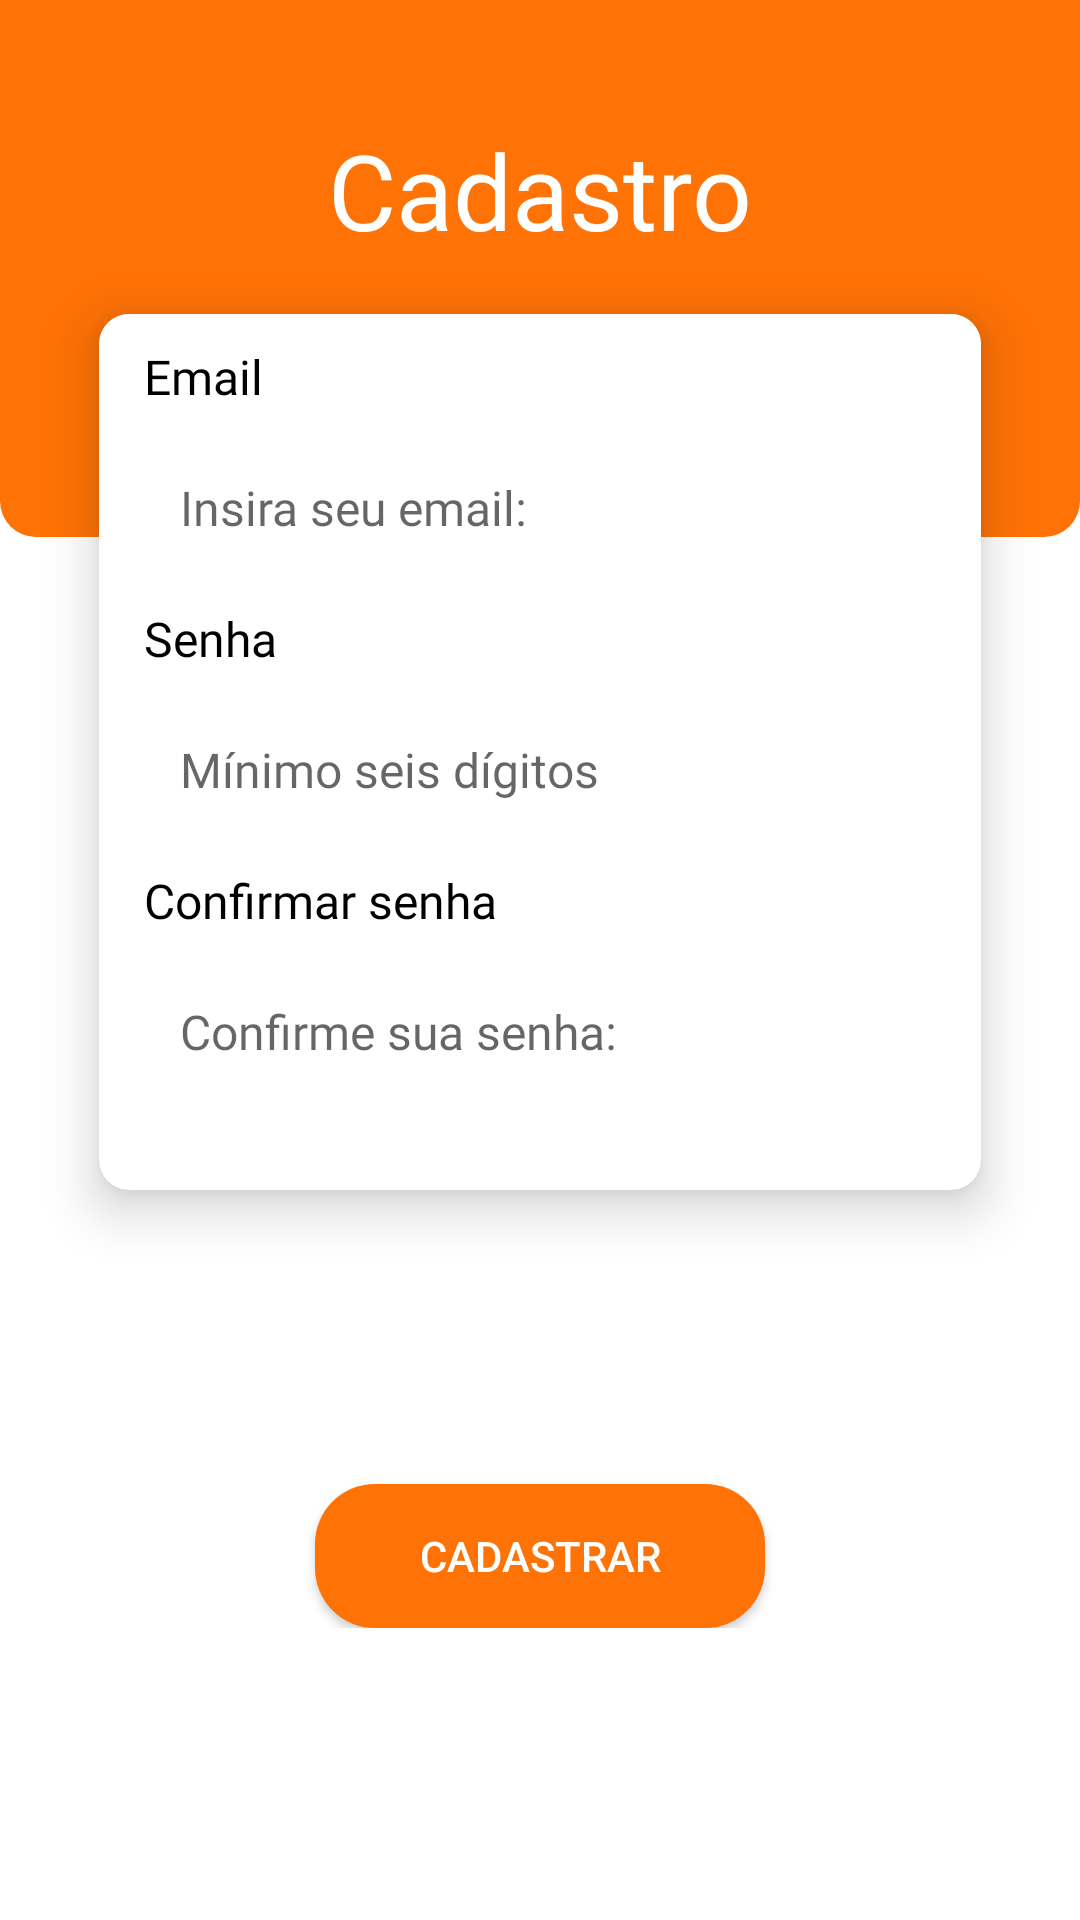

Reconstruct the res/layout file that produces this screen, plus the resources it refers to.
<!-- AndroidManifest.xml: application theme Theme.AppLealDesafio -->
<!-- res/layout/fragment_register_user.xml -->
<?xml version="1.0" encoding="utf-8"?>
<layout xmlns:android="http://schemas.android.com/apk/res/android"
    xmlns:app="http://schemas.android.com/apk/res-auto"
    xmlns:tools="http://schemas.android.com/tools">


    <ScrollView
        android:id="@+id/scrow_view"
        android:layout_width="match_parent"
        android:layout_height="match_parent">

        <androidx.constraintlayout.widget.ConstraintLayout
            android:layout_width="match_parent"
            android:layout_height="wrap_content"
            tools:context=".ui.fragment.UserRegistrationFragment">

            <View
                android:id="@+id/view_toolbar"
                android:layout_width="0dp"
                android:layout_height="179dp"
                android:background="@drawable/shape_view_toolbar"
                app:layout_constraintLeft_toLeftOf="parent"
                app:layout_constraintRight_toRightOf="parent"
                app:layout_constraintTop_toTopOf="parent" />

            <TextView
                android:id="@+id/tv_title"
                android:layout_width="wrap_content"
                android:layout_height="wrap_content"
                android:layout_marginTop="40dp"
                android:fontFamily="@font/roboto_light"
                android:text="@string/message_title_screen_registration"
                android:textColor="@color/white"
                android:textSize="35sp"
                app:layout_constraintLeft_toLeftOf="parent"
                app:layout_constraintRight_toRightOf="parent"
                app:layout_constraintTop_toTopOf="parent" />


            <androidx.cardview.widget.CardView
                android:id="@+id/cd_user_resgistration"
                android:layout_width="match_parent"
                android:layout_height="wrap_content"
                android:layout_marginHorizontal="20dp"
                app:cardCornerRadius="10dp"
                app:cardElevation="10dp"
                app:cardUseCompatPadding="true"
                app:contentPaddingBottom="30dp"
                app:layout_constraintLeft_toLeftOf="parent"
                app:layout_constraintRight_toRightOf="parent"
                app:layout_constraintTop_toBottomOf="@id/tv_title">

                <androidx.constraintlayout.widget.ConstraintLayout
                    android:id="@+id/constraint_cardView"
                    android:layout_width="match_parent"
                    android:layout_height="wrap_content"
                    android:background="@color/white">

                    <TextView
                        android:id="@+id/tv_email"
                        android:layout_width="wrap_content"
                        android:layout_height="wrap_content"
                        android:layout_marginHorizontal="15dp"
                        android:layout_marginTop="10dp"
                        android:fontFamily="@font/open_sans_light"
                        android:text="@string/title_email"
                        android:textColor="@color/black"
                        android:textSize="16sp"
                        app:layout_constraintLeft_toLeftOf="parent"
                        app:layout_constraintTop_toTopOf="parent" />

                    <androidx.appcompat.widget.AppCompatEditText
                        android:id="@+id/et_email"
                        android:layout_width="match_parent"
                        android:layout_height="wrap_content"
                        android:layout_marginHorizontal="15dp"
                        android:layout_marginVertical="10dp"
                        android:background="@drawable/edit_text_shape"
                        android:fontFamily="@font/open_sans_light"
                        android:hint="@string/text_email_register"
                        android:inputType="textEmailAddress"
                        android:maxLines="1"
                        android:minLines="1"
                        android:padding="12dp"
                        android:textSize="16sp"
                        app:layout_constraintTop_toBottomOf="@id/tv_email" />

                    <TextView
                        android:id="@+id/tv_password"
                        android:layout_width="wrap_content"
                        android:layout_height="wrap_content"
                        android:layout_marginHorizontal="15dp"
                        android:layout_marginTop="10dp"
                        android:fontFamily="@font/open_sans_light"
                        android:text="@string/title_password"
                        android:textColor="@color/black"
                        android:textSize="16sp"
                        app:layout_constraintLeft_toLeftOf="parent"
                        app:layout_constraintTop_toBottomOf="@id/et_email" />

                    <androidx.appcompat.widget.AppCompatEditText
                        android:id="@+id/et_password"
                        android:layout_width="match_parent"
                        android:layout_height="wrap_content"
                        android:layout_marginHorizontal="15dp"
                        android:layout_marginVertical="10dp"
                        android:background="@drawable/edit_text_shape"
                        android:fontFamily="@font/open_sans_light"
                        android:hint="@string/m_nimo_seis_d_gitos"
                        android:inputType="numberPassword"
                        android:maxLines="1"
                        android:minLines="1"
                        android:padding="12dp"
                        android:textSize="16sp"
                        app:layout_constraintTop_toBottomOf="@id/tv_password" />


                    <TextView
                        android:id="@+id/tv_text_confirmation_password"
                        android:layout_width="wrap_content"
                        android:layout_height="wrap_content"
                        android:layout_marginHorizontal="15dp"
                        android:layout_marginTop="10dp"
                        android:fontFamily="@font/open_sans_light"
                        android:text="@string/title_confirmation_password"
                        android:textColor="@color/black"
                        android:textSize="16sp"
                        app:layout_constraintLeft_toLeftOf="parent"
                        app:layout_constraintTop_toBottomOf="@id/et_password" />


                    <androidx.appcompat.widget.AppCompatEditText
                        android:id="@+id/et_confirmation_password"
                        android:layout_width="match_parent"
                        android:layout_height="wrap_content"
                        android:layout_marginHorizontal="15dp"
                        android:layout_marginVertical="10dp"
                        android:background="@drawable/edit_text_shape"
                        android:fontFamily="@font/open_sans_light"
                        android:hint="@string/text_confirmation_password"
                        android:inputType="numberPassword"
                        android:padding="12dp"
                        android:textSize="16sp"
                        app:layout_constraintTop_toBottomOf="@id/tv_text_confirmation_password"
                        tools:layout_editor_absoluteX="15dp" />

                    <ProgressBar
                        android:id="@+id/pb_load_register"
                        android:layout_width="50dp"
                        android:layout_height="50dp"
                        android:layout_marginHorizontal="15dp"
                        android:layout_marginVertical="30dp"
                        android:indeterminateDrawable="@drawable/shape_progress_bar"
                        android:visibility="gone"
                        app:layout_constraintBottom_toBottomOf="parent"
                        app:layout_constraintLeft_toLeftOf="parent"
                        app:layout_constraintRight_toRightOf="parent"
                        app:layout_constraintTop_toBottomOf="@id/et_confirmation_password"
                        app:layout_constraintVertical_bias="1"
                        tools:visibility="visible" />


                </androidx.constraintlayout.widget.ConstraintLayout>


            </androidx.cardview.widget.CardView>


            <androidx.appcompat.widget.AppCompatButton
                android:id="@+id/btn_register"
                android:layout_width="150dp"
                android:layout_height="wrap_content"
                android:layout_marginHorizontal="171dp"
                android:layout_marginVertical="80dp"
                android:background="@drawable/button_shape"
                android:text="@string/text_btn_register"
                android:textColor="@color/white"
                android:textSize="14sp"
                app:layout_constraintLeft_toLeftOf="parent"
                app:layout_constraintRight_toRightOf="parent"
                app:layout_constraintTop_toBottomOf="@id/cd_user_resgistration"
                app:layout_constraintVertical_bias="1" />


        </androidx.constraintlayout.widget.ConstraintLayout>


    </ScrollView>
</layout>
<!-- resources referenced by this layout -->
<resources>
  <color name="black">#FF000000</color>
  <color name="white">#FFFFFFFF</color>
  <!-- drawable button_shape (drawable) -->
  <?xml version="1.0" encoding="utf-8"?>
  <shape xmlns:android="http://schemas.android.com/apk/res/android"
      android:shape="rectangle"
      >
  
      <corners
          android:radius="20dp"
          />
  
      <solid
          android:color="@color/coloPrimary"
          />
  
  
  
  </shape>
  <!-- drawable shape_progress_bar (drawable) -->
  <?xml version="1.0" encoding="utf-8"?>
  <rotate xmlns:android="http://schemas.android.com/apk/res/android"
      android:pivotX="50%"
      android:pivotY="50%"
      android:fromDegrees="0"
      android:toDegrees="360">
  
      <shape
          android:shape="ring"
          android:innerRadiusRatio="3"
          android:thicknessRatio="8"
          android:useLevel="false">
  
          <size
              android:width="76dip"
              android:height="76dip" />
  
          <gradient
              android:type="sweep"
              android:useLevel="false"
              android:startColor="@color/coloPrimary"
              android:endColor="#00ffffff"
              android:angle="0"/>
  
      </shape>
  
  </rotate>
  <!-- drawable shape_view_toolbar (drawable) -->
  <?xml version="1.0" encoding="utf-8"?>
  <shape xmlns:android="http://schemas.android.com/apk/res/android"
  android:shape="rectangle">
     <solid
         android:color="@color/coloPrimary"/>
      <corners
          android:bottomLeftRadius="12dp"
          android:bottomRightRadius="12dp"/>
  </shape>
  <string name="m_nimo_seis_d_gitos">Mínimo seis dígitos</string>
  <string name="message_title_screen_registration">Cadastro</string>
  <string name="text_btn_register">Cadastrar</string>
  <string name="text_confirmation_password">Confirme sua senha:</string>
  <string name="text_email_register">Insira seu email:</string>
  <string name="title_confirmation_password">Confirmar senha</string>
  <string name="title_email">Email</string>
  <string name="title_password">Senha</string>
  <style name="Theme.AppLealDesafio" parent="Theme.MaterialComponents.DayNight.NoActionBar">
          
          <item name="colorPrimary">@color/purple_500</item>
          <item name="colorPrimaryVariant">@color/purple_700</item>
          <item name="colorOnPrimary">@color/white</item>
          
          <item name="colorSecondary">#FF7205</item>
          <item name="colorSecondaryVariant">@color/teal_700</item>
          <item name="colorOnSecondary">@color/white</item>
          
          <item name="android:statusBarColor">#FF7205</item>
          
      </style>
  <color name="coloPrimary">#FF7205</color>
  <color name="purple_500">#FF7205</color>
  <color name="purple_700">#FF3700B3</color>
  <color name="teal_700">#FF018786</color>
</resources>
